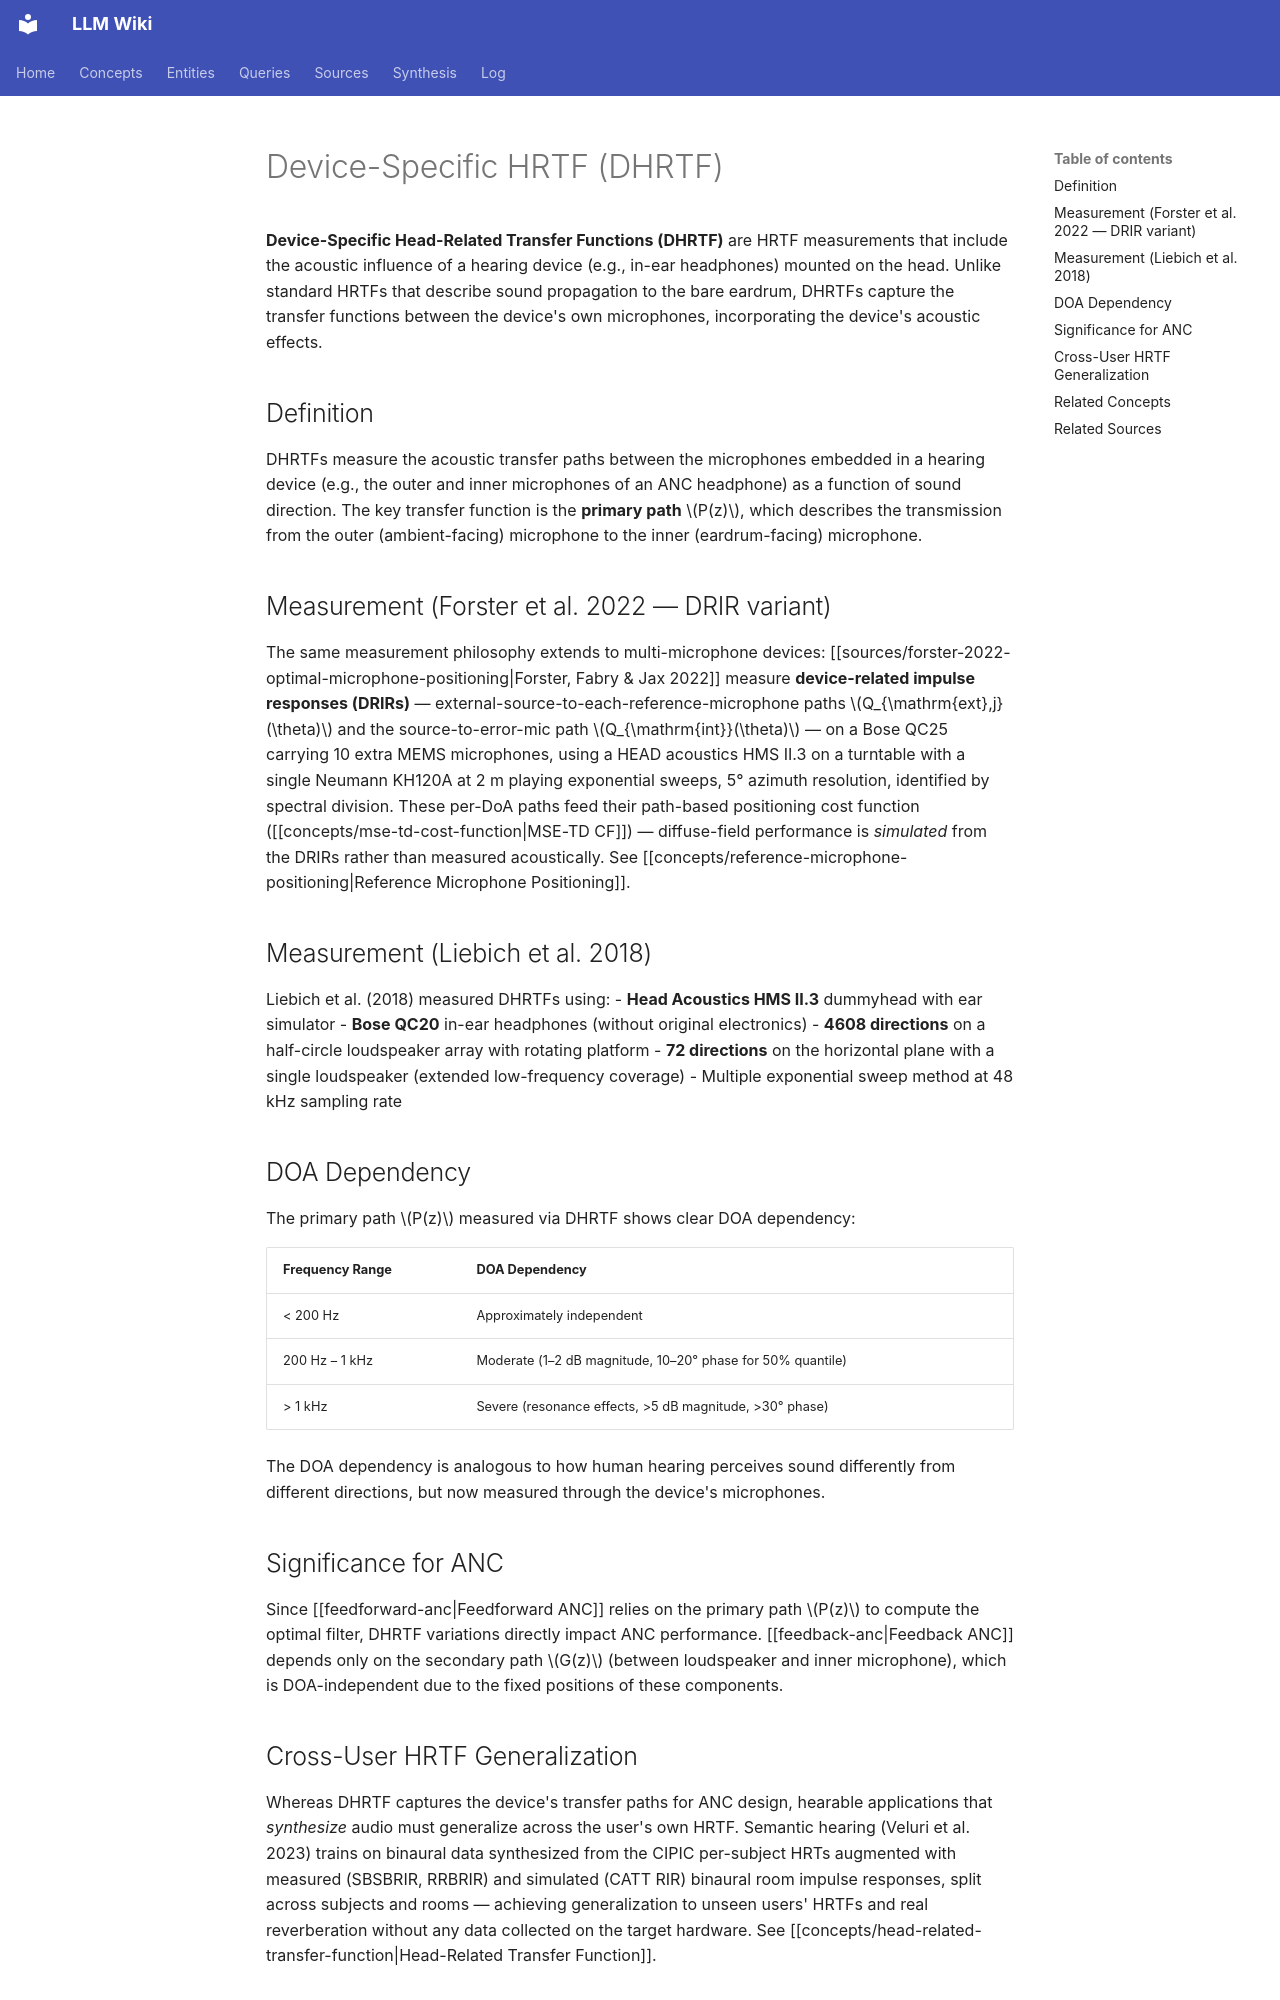

repository: proudzhu/llm-wiki · page: concepts/device-specific-hrtf.html · generator: mkdocs

---
type: concept
created: 2026-05-05
updated: 2026-10-31
sources:
  - wiki/sources/liebich-2018-doa-dependency-anc-headphones.md
  - raw/papers/veluri-2023-semantic-hearing/full-text.md
tags:
  - acoustics
  - hrtf
  - headphones
  - direction-of-arrival
---

# Device-Specific HRTF (DHRTF)

**Device-Specific Head-Related Transfer Functions (DHRTF)** are HRTF measurements that include the acoustic influence of a hearing device (e.g., in-ear headphones) mounted on the head. Unlike standard HRTFs that describe sound propagation to the bare eardrum, DHRTFs capture the transfer functions between the device's own microphones, incorporating the device's acoustic effects.

## Definition

DHRTFs measure the acoustic transfer paths between the microphones embedded in a hearing device (e.g., the outer and inner microphones of an ANC headphone) as a function of sound direction. The key transfer function is the **primary path** $P(z)$, which describes the transmission from the outer (ambient-facing) microphone to the inner (eardrum-facing) microphone.

## Measurement (Forster et al. 2022 — DRIR variant)

The same measurement philosophy extends to multi-microphone devices: [[sources/forster-2022-optimal-microphone-positioning|Forster, Fabry & Jax 2022]] measure **device-related impulse responses (DRIRs)** — external-source-to-each-reference-microphone paths $Q_{\mathrm{ext},j}(\theta)$ and the source-to-error-mic path $Q_{\mathrm{int}}(\theta)$ — on a Bose QC25 carrying 10 extra MEMS microphones, using a HEAD acoustics HMS II.3 on a turntable with a single Neumann KH120A at 2 m playing exponential sweeps, 5° azimuth resolution, identified by spectral division. These per-DoA paths feed their path-based positioning cost function ([[concepts/mse-td-cost-function|MSE-TD CF]]) — diffuse-field performance is *simulated* from the DRIRs rather than measured acoustically. See [[concepts/reference-microphone-positioning|Reference Microphone Positioning]].

## Measurement (Liebich et al. 2018)

Liebich et al. (2018) measured DHRTFs using:
- **Head Acoustics HMS II.3** dummyhead with ear simulator
- **Bose QC20** in-ear headphones (without original electronics)
- **4608 directions** on a half-circle loudspeaker array with rotating platform
- **72 directions** on the horizontal plane with a single loudspeaker (extended low-frequency coverage)
- Multiple exponential sweep method at 48 kHz sampling rate

## DOA Dependency

The primary path $P(z)$ measured via DHRTF shows clear DOA dependency:

| Frequency Range | DOA Dependency |
|-----------------|---------------|
| < 200 Hz | Approximately independent |
| 200 Hz – 1 kHz | Moderate (1–2 dB magnitude, 10–20° phase for 50% quantile) |
| > 1 kHz | Severe (resonance effects, >5 dB magnitude, >30° phase) |

The DOA dependency is analogous to how human hearing perceives sound differently from different directions, but now measured through the device's microphones.

## Significance for ANC

Since [[feedforward-anc|Feedforward ANC]] relies on the primary path $P(z)$ to compute the optimal filter, DHRTF variations directly impact ANC performance. [[feedback-anc|Feedback ANC]] depends only on the secondary path $G(z)$ (between loudspeaker and inner microphone), which is DOA-independent due to the fixed positions of these components.
